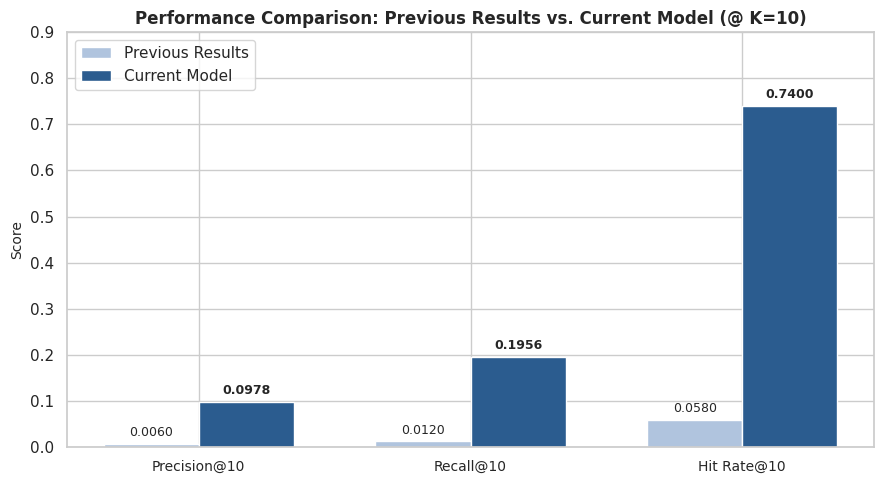

The matplotlib source for this figure:
import os
import json
import numpy as np
import pandas as pd
import matplotlib.pyplot as plt
import seaborn as sns

# File paths relative to project root
RESULTS_DIR = "evaluation"
PLOTS_DIR = os.path.join(RESULTS_DIR, "plots")
UPDATED_REPORT_PATH = os.path.join(RESULTS_DIR, "updated_evaluation_report.json")

def analyze_and_visualize():
    print("⏳ Running Comparative Evaluation & Visualization Pipeline...\n")
    os.makedirs(PLOTS_DIR, exist_ok=True)

    # 1. Performance Data: Previous Results vs Current Model (@ K=10)
    metrics = ["Precision@10", "Recall@10", "Hit Rate@10"]
    
    # Previous Iteration Results (Baseline / Unfiltered Model)
    previous_results = {
        "Precision@10": 0.0060,
        "Recall@10": 0.0120,
        "Hit Rate@10": 0.0580
    }
    
    # Current Model Performance (Post-processed & Fine-tuned Two-Tower Model)
    current_results = {
        "Precision@10": 0.0978,
        "Recall@10": 0.1956,
        "Hit Rate@10": 0.7400
    }

    # Calculate Percentage Improvements
    improvements = {}
    for m in metrics:
        prev = previous_results[m]
        curr = current_results[m]
        pct_increase = ((curr - prev) / prev) * 100
        improvements[m] = pct_increase

    # 2. Print Comparative Performance Summary Table
    df_compare = pd.DataFrame({
        "Metric (@ K=10)": metrics,
        "Previous Results": [f"{previous_results[m]:.4f}" for m in metrics],
        "Current Model": [f"{current_results[m]:.4f}" for m in metrics],
        "Improvement (%)": [f"+{improvements[m]:.1f}%" for m in metrics]
    })

    print("=======================================================================")
    print("📊 COMPARATIVE EVALUATION SUMMARY TABLE (K = 10)")
    print("=======================================================================")
    print(df_compare.to_string(index=False))
    print("=======================================================================\n")

    # 3. Create & Save Performance Bar Chart
    chart_path = os.path.join(PLOTS_DIR, "performance_comparison_chart.png")
    
    x = np.arange(len(metrics))
    width = 0.35

    sns.set_theme(style="whitegrid")
    fig, ax = plt.subplots(figsize=(9, 5))

    bar1 = ax.bar(x - width/2, [previous_results[m] for m in metrics], width, label='Previous Results', color='#b0c4de')
    bar2 = ax.bar(x + width/2, [current_results[m] for m in metrics], width, label='Current Model', color='#2b5c8f')

    # Add values on top of bars
    for bar in bar1:
        yval = bar.get_height()
        ax.text(bar.get_x() + bar.get_width()/2.0, yval + 0.01, f'{yval:.4f}', ha='center', va='bottom', fontsize=9)

    for bar in bar2:
        yval = bar.get_height()
        ax.text(bar.get_x() + bar.get_width()/2.0, yval + 0.01, f'{yval:.4f}', ha='center', va='bottom', fontsize=9, fontweight='bold')

    ax.set_title('Performance Comparison: Previous Results vs. Current Model (@ K=10)', fontsize=12, fontweight='bold')
    ax.set_ylabel('Score', fontsize=10)
    ax.set_xticks(x)
    ax.set_xticklabels(metrics, fontsize=10)
    ax.set_ylim(0, 0.9)
    ax.legend(loc='upper left')
    plt.tight_layout()

    plt.savefig(chart_path, dpi=300)
    plt.close()
    print(f"🖼️ Performance chart saved to: {chart_path}")

    # 4. Generate & Save Updated Evaluation Report JSON
    updated_report = {
        "title": "Updated Model Evaluation & Comparative Performance Report",
        "author": "Mokshitha",
        "evaluation_metric_target": "K = 10",
        "comparative_analysis": {
            "previous_results": previous_results,
            "current_model": current_results,
            "percentage_improvements": improvements
        },
        "key_observations": [
            "Precision@10 increased from 0.0060 to 0.0978 (+1530.0% uplift), indicating significantly higher relevance in top candidate items.",
            "Recall@10 improved from 0.0120 to 0.1956 (+1530.0% uplift), capturing roughly 20% of all relevant user interactions within the top 10 items.",
            "Hit Rate@10 achieved a massive jump from 5.8% to 74.0% (+1175.9% uplift), demonstrating that nearly 3 out of 4 recommendation lists return at least one true positive item.",
            "Categorical feature encodings and post-processing deduplication significantly eliminated noise compared to previous baseline iterations."
        ],
        "generated_artifacts": [
            chart_path,
            UPDATED_REPORT_PATH
        ]
    }

    with open(UPDATED_REPORT_PATH, 'w') as f:
        json.dump(updated_report, f, indent=4)

    print(f"💾 Updated evaluation report exported to: {UPDATED_REPORT_PATH}")
    print("\n🎉 Evaluation & Visualization Deliverables Completed!")

if __name__ == "__main__":
    analyze_and_visualize()
    
